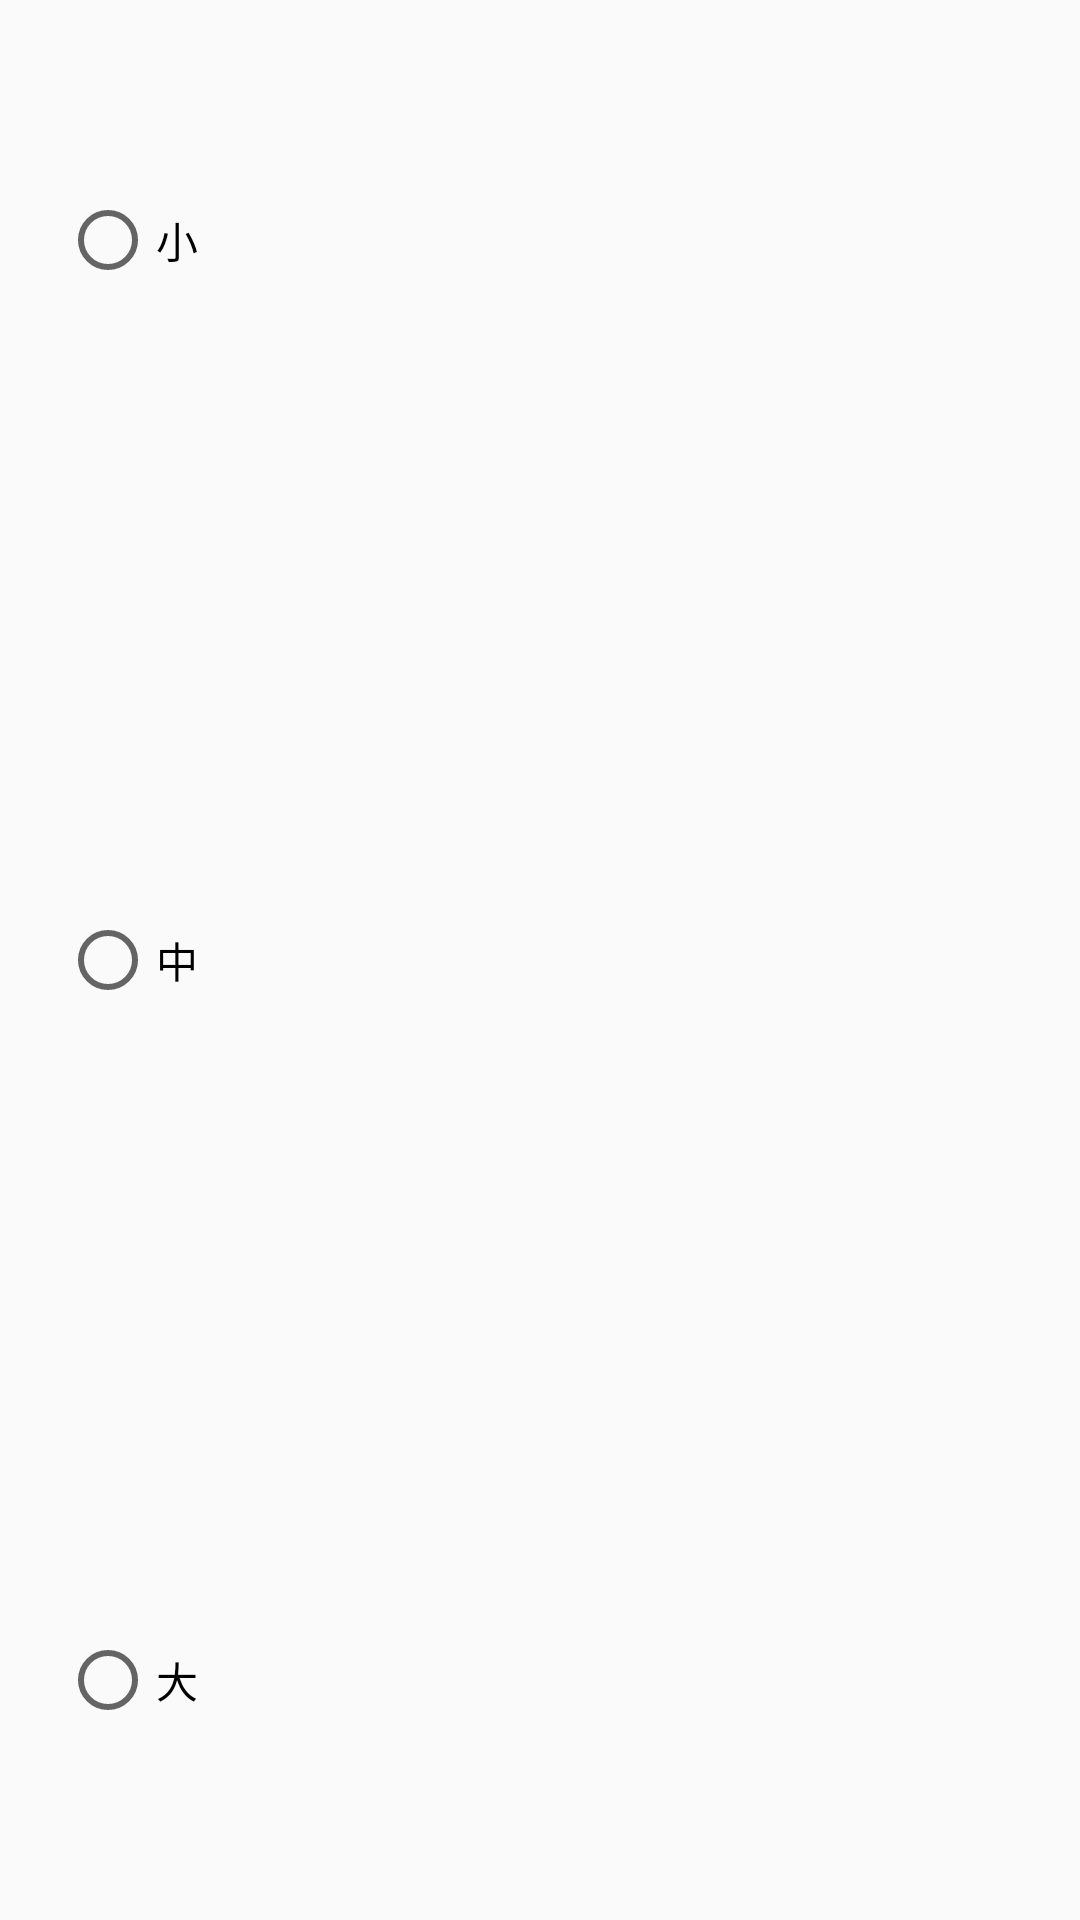

Write the Android layout XML for this screen, with the resource values it uses.
<!-- AndroidManifest.xml: application theme AppTheme -->
<!-- res/layout/dialog_fontsize_layout.xml -->
<?xml version="1.0" encoding="utf-8"?>
<LinearLayout xmlns:android="http://schemas.android.com/apk/res/android"
    android:layout_width="match_parent"
    android:layout_height="match_parent"
    android:orientation="vertical">

    <RadioGroup
        android:id="@+id/font_size"
        android:layout_width="match_parent"
        android:layout_height="match_parent"
        android:layout_gravity="center"
        android:layout_marginHorizontal="20dp"
        android:orientation="vertical">

        <RadioButton
            android:id="@+id/font_small"
            android:layout_width="match_parent"
            android:layout_height="wrap_content"
            android:layout_gravity="top"
            android:layout_weight="1"
            android:text="小" />

        <RadioButton
            android:id="@+id/font_middle"
            android:layout_width="match_parent"
            android:layout_height="wrap_content"
            android:layout_gravity="center_vertical"
            android:layout_marginBottom="80dp"
            android:layout_marginTop="80dp"
            android:layout_weight="1"
            android:text="中" />

        <RadioButton
            android:id="@+id/font_big"
            android:layout_width="match_parent"
            android:layout_height="wrap_content"
            android:layout_gravity="bottom"
            android:layout_weight="1"
            android:text="大" />
    </RadioGroup>
</LinearLayout>
<!-- resources referenced by this layout -->
<resources>
  <style name="AppTheme" parent="Theme.AppCompat.DayNight.NoActionBar">
          
          <item name="colorPrimary">@color/colorPrimary</item>
          <item name="colorPrimaryDark">@color/colorPrimaryDark</item>
          <item name="colorAccent">@color/colorAccent</item>
      </style>
  <color name="colorPrimary">#3F51B5</color>
  <color name="colorPrimaryDark">#303F9F</color>
  <color name="colorAccent">#FF4081</color>
</resources>
